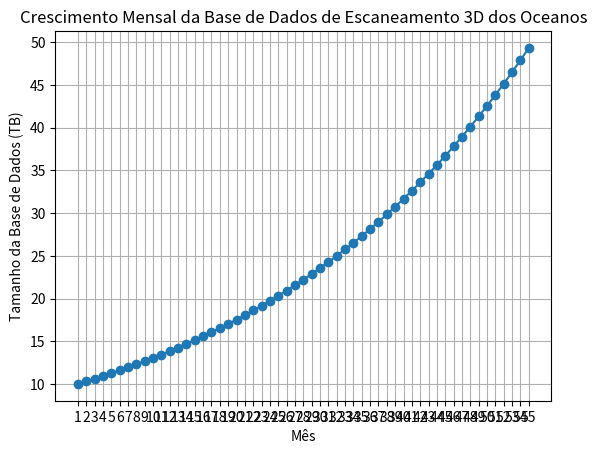

The matplotlib source for this figure:
import numpy as np
import matplotlib.pyplot as plt

tam_inicial = 10
cresc_mes = 0.03
num_meses = 55
capacidade_disco = 50

# Calcula o tamanho da base de dados para cada mês, e a quantidade de meses até chegar a 50tb de uso
tamanhos = [tam_inicial * (1 + cresc_mes) ** i for i in range(num_meses)]

tamanho_base_dados = tam_inicial
qnt_meses = 0
while tamanho_base_dados <= capacidade_disco:
    qnt_meses += 1
    tamanho_base_dados = tam_inicial * (1 + cresc_mes) ** qnt_meses

# Respostas para a questão 2 da GS
print('--' * 50)
print('Differenciated Problem Solving - Global Solution Maio/Junho 2024 - Questão 2'.center(50 * 2))
print('--' * 50)

print("""Uma base de dados de escaneamento 3d de oceanos está sendo
construída. Ela atualmente contém 10 tb em dados, e estima-se que
haverá um crescimento de 3% ao mês nessa quantidade de dados.
""")
print(f'2a) Quantidade de dados consumida pela aplicação em 1 ano de acordo com o gráfico: aproximadamente 13.84 TB\n'
      f'2b) De acordo com o gráfico, aplicação ainda poderá rodar no disco rígido atual do servidor por {qnt_meses} '
      f'meses, até chegar a 50 tb.')

meses = np.arange(1, num_meses + 1)
plt.plot(meses, tamanhos, marker='o', linestyle='-')
plt.title('Crescimento Mensal da Base de Dados de Escaneamento 3D dos Oceanos')
plt.xlabel('Mês')
plt.ylabel('Tamanho da Base de Dados (TB)')
plt.grid(True)
plt.xticks(meses)
plt.show()
